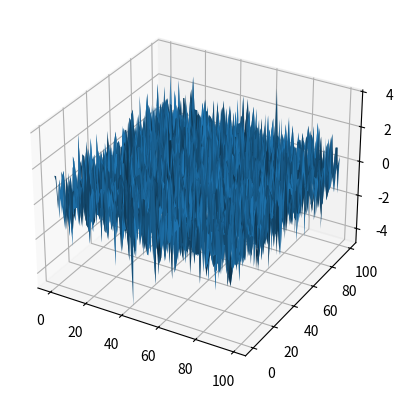

The matplotlib source for this figure:
import numpy as np
import matplotlib.pyplot as plt
from mpl_toolkits.mplot3d import Axes3D

def easy_plot(A):
	fig = plt.figure()
	ax = fig.add_subplot(111, projection='3d')
	
	x = np.arange(0,A.shape[0])
	y = np.arange(0,A.shape[1])

	x,y = np.meshgrid(x,y)
	ax.plot_surface(x, y, A)

	plt.show()

if __name__ == '__main__':
	x = np.random.randn(100, 100)
	easy_plot(x)
	